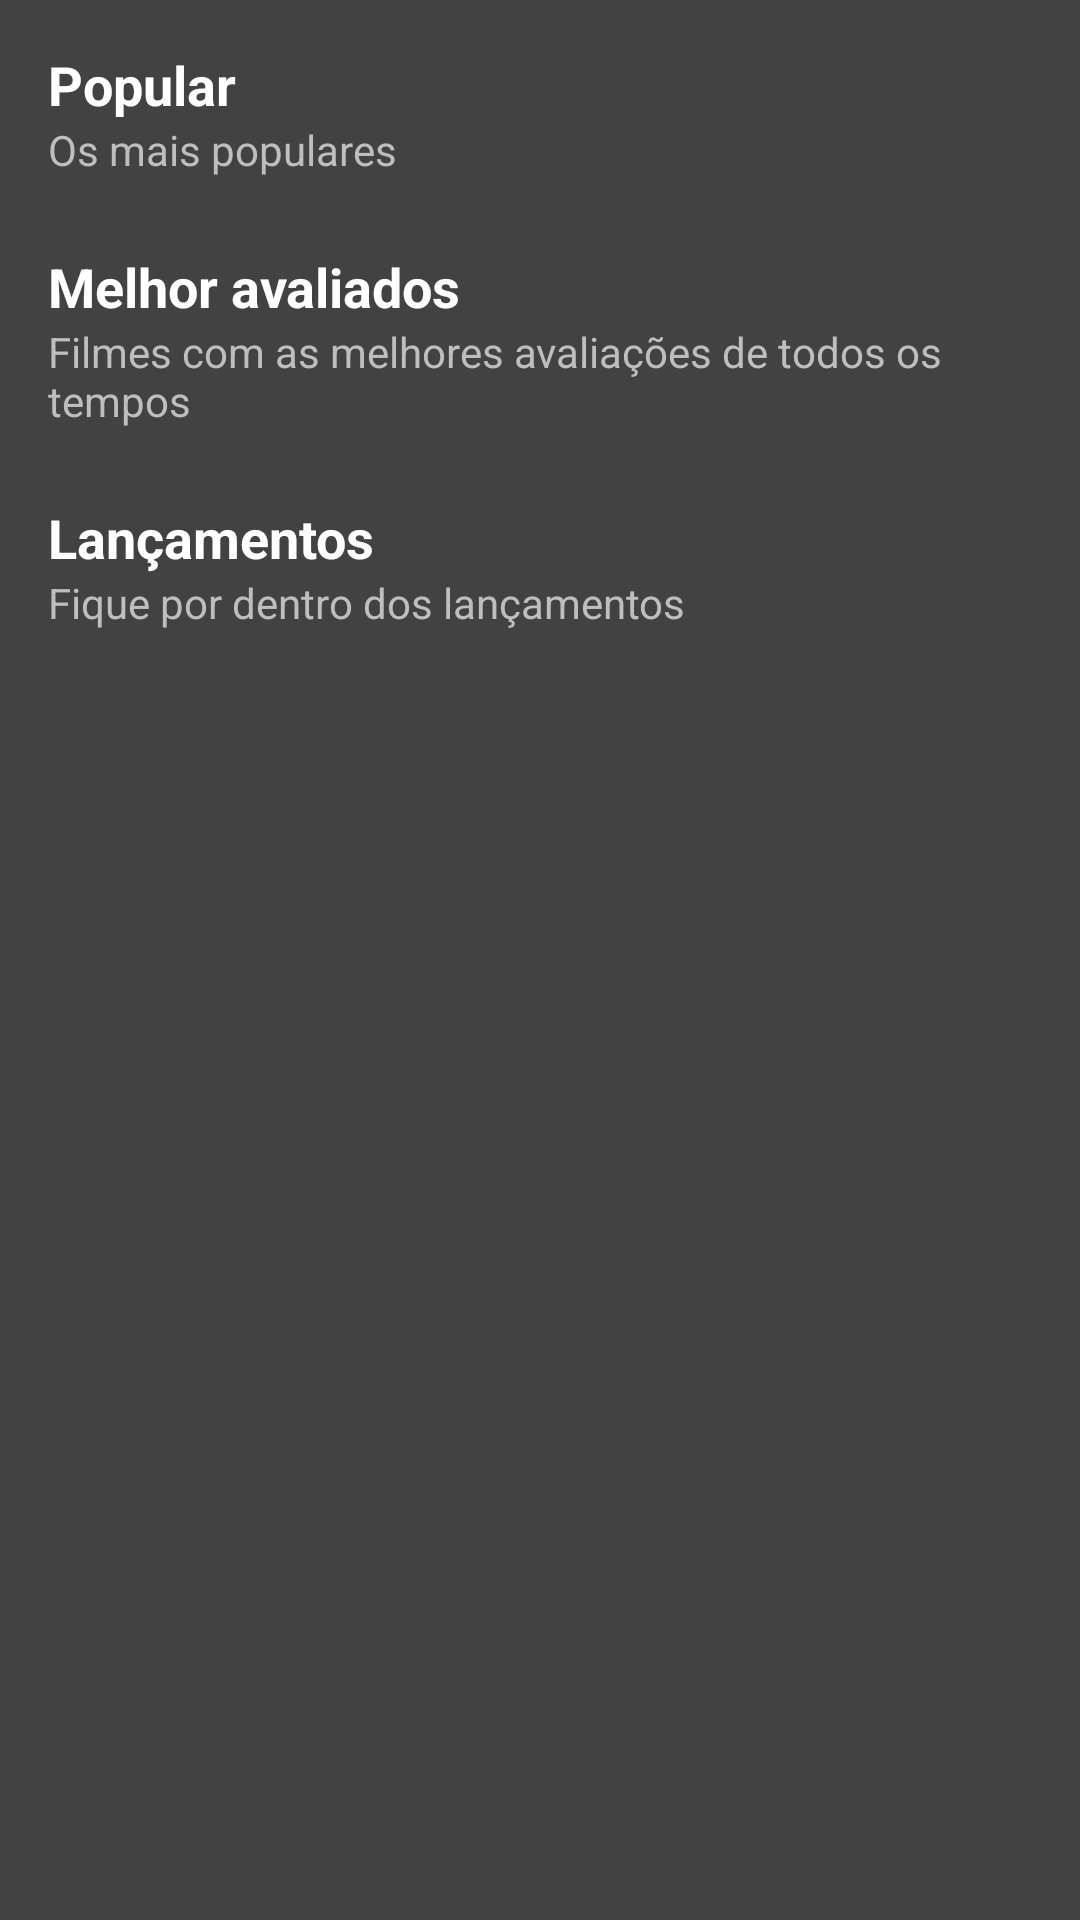

Produce the Android XML layout that renders to this screen, including the resource entries it uses.
<!-- AndroidManifest.xml: application theme Theme.MovieTeca -->
<!-- res/layout/activity_main.xml -->
<?xml version="1.0" encoding="utf-8"?>
<androidx.core.widget.NestedScrollView xmlns:android="http://schemas.android.com/apk/res/android"
    android:layout_width="match_parent"
    android:layout_height="match_parent">

    <LinearLayout
        android:layout_width="match_parent"
        android:layout_height="wrap_content"
        android:orientation="vertical">

        <TextView
            android:id="@+id/popular"
            android:layout_width="match_parent"
            android:layout_height="wrap_content"
            android:layout_marginStart="16dp"
            android:layout_marginTop="16dp"
            android:layout_marginEnd="16dp"
            android:text="@string/popular"
            android:textColor="@color/white"
            android:textSize="18sp"
            android:textStyle="bold" />

        <TextView
            android:id="@+id/most_popular_movies"
            android:layout_width="match_parent"
            android:layout_height="wrap_content"
            android:layout_marginStart="16dp"
            android:layout_marginEnd="16dp"
            android:text="@string/most_popular_movies"
            android:textColor="@android:color/secondary_text_dark" />

        <androidx.recyclerview.widget.RecyclerView
            android:id="@+id/popular_movies"
            android:layout_width="match_parent"
            android:layout_height="wrap_content"
            android:layout_marginTop="8dp"
            android:clipToPadding="false"
            android:paddingStart="16dp"
            android:paddingEnd="16dp" />

        <TextView
            android:id="@+id/top_rated"
            android:layout_width="match_parent"
            android:layout_height="wrap_content"
            android:layout_marginStart="16dp"
            android:layout_marginTop="16dp"
            android:layout_marginEnd="16dp"
            android:text="@string/top_rated"
            android:textColor="@color/white"
            android:textSize="18sp"
            android:textStyle="bold" />

        <TextView
            android:id="@+id/highest_rated_movies"
            android:layout_width="match_parent"
            android:layout_height="wrap_content"
            android:layout_marginStart="16dp"
            android:layout_marginEnd="16dp"
            android:text="@string/highest_rated_movies"
            android:textColor="@android:color/secondary_text_dark" />

        <androidx.recyclerview.widget.RecyclerView
            android:id="@+id/top_rated_movies"
            android:layout_width="match_parent"
            android:layout_height="wrap_content"
            android:layout_marginTop="8dp"
            android:clipToPadding="false"
            android:paddingStart="16dp"
            android:paddingEnd="16dp" />

        <TextView
            android:id="@+id/upcoming"
            android:layout_width="match_parent"
            android:layout_height="wrap_content"
            android:layout_marginStart="16dp"
            android:layout_marginTop="16dp"
            android:layout_marginEnd="16dp"
            android:text="@string/upcoming"
            android:textColor="@color/white"
            android:textSize="18sp"
            android:textStyle="bold" />

        <TextView
            android:id="@+id/stay_updated"
            android:layout_width="match_parent"
            android:layout_height="wrap_content"
            android:layout_marginStart="16dp"
            android:layout_marginEnd="16dp"
            android:text="@string/stay_updated"
            android:textColor="@android:color/secondary_text_dark" />

        <androidx.recyclerview.widget.RecyclerView
            android:id="@+id/upcoming_movies"
            android:layout_width="match_parent"
            android:layout_height="wrap_content"
            android:layout_marginTop="8dp"
            android:layout_marginBottom="16dp"
            android:clipToPadding="false"
            android:paddingStart="16dp"
            android:paddingEnd="16dp" />

    </LinearLayout>

</androidx.core.widget.NestedScrollView>
<!-- resources referenced by this layout -->
<resources>
  <color name="white">#FFFFFFFF</color>
  <string name="highest_rated_movies">Filmes com as melhores avaliações de todos os tempos</string>
  <string name="most_popular_movies">Os mais populares</string>
  <string name="popular">Popular</string>
  <string name="stay_updated">Fique por dentro dos lançamentos</string>
  <string name="top_rated">Melhor avaliados</string>
  <string name="upcoming">Lançamentos</string>
  <style name="Theme.MovieTeca" parent="Theme.MaterialComponents.DayNight.DarkActionBar">
          
          <item name="colorPrimary">@color/colorPrimary</item>
          <item name="colorPrimaryVariant">@color/colorPrimaryDark</item>
          <item name="colorOnPrimary">@color/colorAccent</item>
          <item name="android:windowBackground">@color/cardview_dark_background</item>
          
          <item name="android:statusBarColor" tools:targetApi="l">?attr/colorPrimaryVariant</item>
          
      </style>
  <color name="colorPrimary">#212121</color>
  <color name="colorPrimaryDark">#000000</color>
  <color name="colorAccent">#FF5252</color>
</resources>
